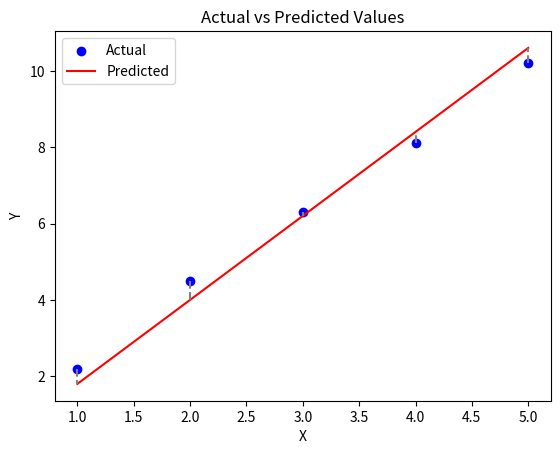

Generate this figure with matplotlib:
# HOW TO DO SUBPLOTS (IE PLOTS SIDE BY SIDE) 

# fig,ax = plt.subplots(ncols=2)

# ax[0].plot(X, Y, '.')
# ax[0].set_title('blue dots')


# ax[1].plot(X, Y, 'x', color='red')
# ax[1].set_title('red x')

# ______________________________________________________________________________________________

import numpy as np
import matplotlib.pyplot as plt

# create some sample data
x = np.array([1, 2, 3, 4, 5])
y_actual = np.array([2.2, 4.5, 6.3, 8.1, 10.2])
y_predicted = np.array([1.8, 4.0, 6.2, 8.4, 10.6])

# plot the actual values as scatter plot
plt.scatter(x, y_actual, color='blue', label='Actual')

# plot the predicted values as a line plot
plt.plot(x, y_predicted, color='red', label='Predicted')

# plot a line connecting the actual and predicted values
for i in range(len(x)):
    plt.plot([x[i], x[i]], [y_actual[i], y_predicted[i]], color='gray', linestyle='--')

# set plot title and labels
plt.title('Actual vs Predicted Values')
plt.xlabel('X')
plt.ylabel('Y')
plt.legend()

# display the plot
plt.show()
